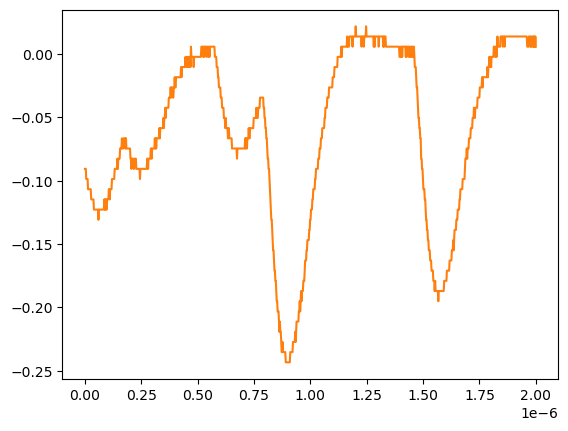

The data file committed next to this chart (first rows):
# KEYSIGHT TECHNOLOGIES, MSO-X 3024T, MY58262555, 07.30.2019051434
# time, 1
# 2024-07-24 15:45:10.714230
0.000000000000000000e+00, -9.075379999999999558e-02
2.002002002002001797e-09, -9.075379999999999558e-02
4.004004004004003593e-09, -9.075379999999999558e-02
6.006006006006005804e-09, -9.879400000000000681e-02
8.008008008008007187e-09, -9.879400000000000681e-02
1.001001001001000857e-08, -9.879400000000000681e-02
1.201201201201201161e-08, -9.879400000000000681e-02
1.401401401401401299e-08, -1.068339999999999984e-01
1.601601601601601437e-08, -1.068339999999999984e-01
1.801801801801801741e-08, -1.068339999999999984e-01
2.002002002002001714e-08, -1.068339999999999984e-01
2.202202202202202018e-08, -1.068339999999999984e-01
2.402402402402402322e-08, -1.068339999999999984e-01
2.602602602602602294e-08, -1.068339999999999984e-01
2.802802802802802598e-08, -1.148740000000000039e-01
3.003003003003002571e-08, -1.148740000000000039e-01
3.203203203203202875e-08, -1.148740000000000039e-01
3.403403403403403179e-08, -1.148740000000000039e-01
3.603603603603603482e-08, -1.148740000000000039e-01
3.803803803803803124e-08, -1.148740000000000039e-01
4.004004004004003428e-08, -1.229149999999999965e-01
4.204204204204203732e-08, -1.229149999999999965e-01
4.404404404404404036e-08, -1.229149999999999965e-01
4.604604604604604339e-08, -1.229149999999999965e-01
4.804804804804804643e-08, -1.229149999999999965e-01
5.005005005005004285e-08, -1.229149999999999965e-01
5.205205205205204589e-08, -1.229149999999999965e-01
5.405405405405404893e-08, -1.229149999999999965e-01
5.605605605605605196e-08, -1.229149999999999965e-01
5.805805805805805500e-08, -1.229149999999999965e-01
6.006006006006005142e-08, -1.309549999999999881e-01
6.206206206206205446e-08, -1.229149999999999965e-01
6.406406406406405750e-08, -1.229149999999999965e-01
6.606606606606606053e-08, -1.229149999999999965e-01
6.806806806806806357e-08, -1.229149999999999965e-01
7.007007007007006661e-08, -1.229149999999999965e-01
7.207207207207206965e-08, -1.229149999999999965e-01
7.407407407407407268e-08, -1.229149999999999965e-01
7.607607607607606249e-08, -1.229149999999999965e-01
7.807807807807806552e-08, -1.229149999999999965e-01
8.008008008008006856e-08, -1.229149999999999965e-01
8.208208208208207160e-08, -1.229149999999999965e-01
8.408408408408407464e-08, -1.229149999999999965e-01
8.608608608608607767e-08, -1.148740000000000039e-01
8.808808808808808071e-08, -1.229149999999999965e-01
9.009009009009008375e-08, -1.148740000000000039e-01
9.209209209209208679e-08, -1.229149999999999965e-01
9.409409409409408982e-08, -1.148740000000000039e-01
9.609609609609609286e-08, -1.229149999999999965e-01
9.809809809809808266e-08, -1.148740000000000039e-01
1.001001001001000857e-07, -1.148740000000000039e-01
1.021021021021020887e-07, -1.148740000000000039e-01
1.041041041041040918e-07, -1.148740000000000039e-01
1.061061061061060948e-07, -1.068339999999999984e-01
1.081081081081080979e-07, -1.068339999999999984e-01
1.101101101101101009e-07, -1.148740000000000039e-01
1.121121121121121039e-07, -1.068339999999999984e-01
1.141141141141141070e-07, -1.068339999999999984e-01
... 942 more rows
